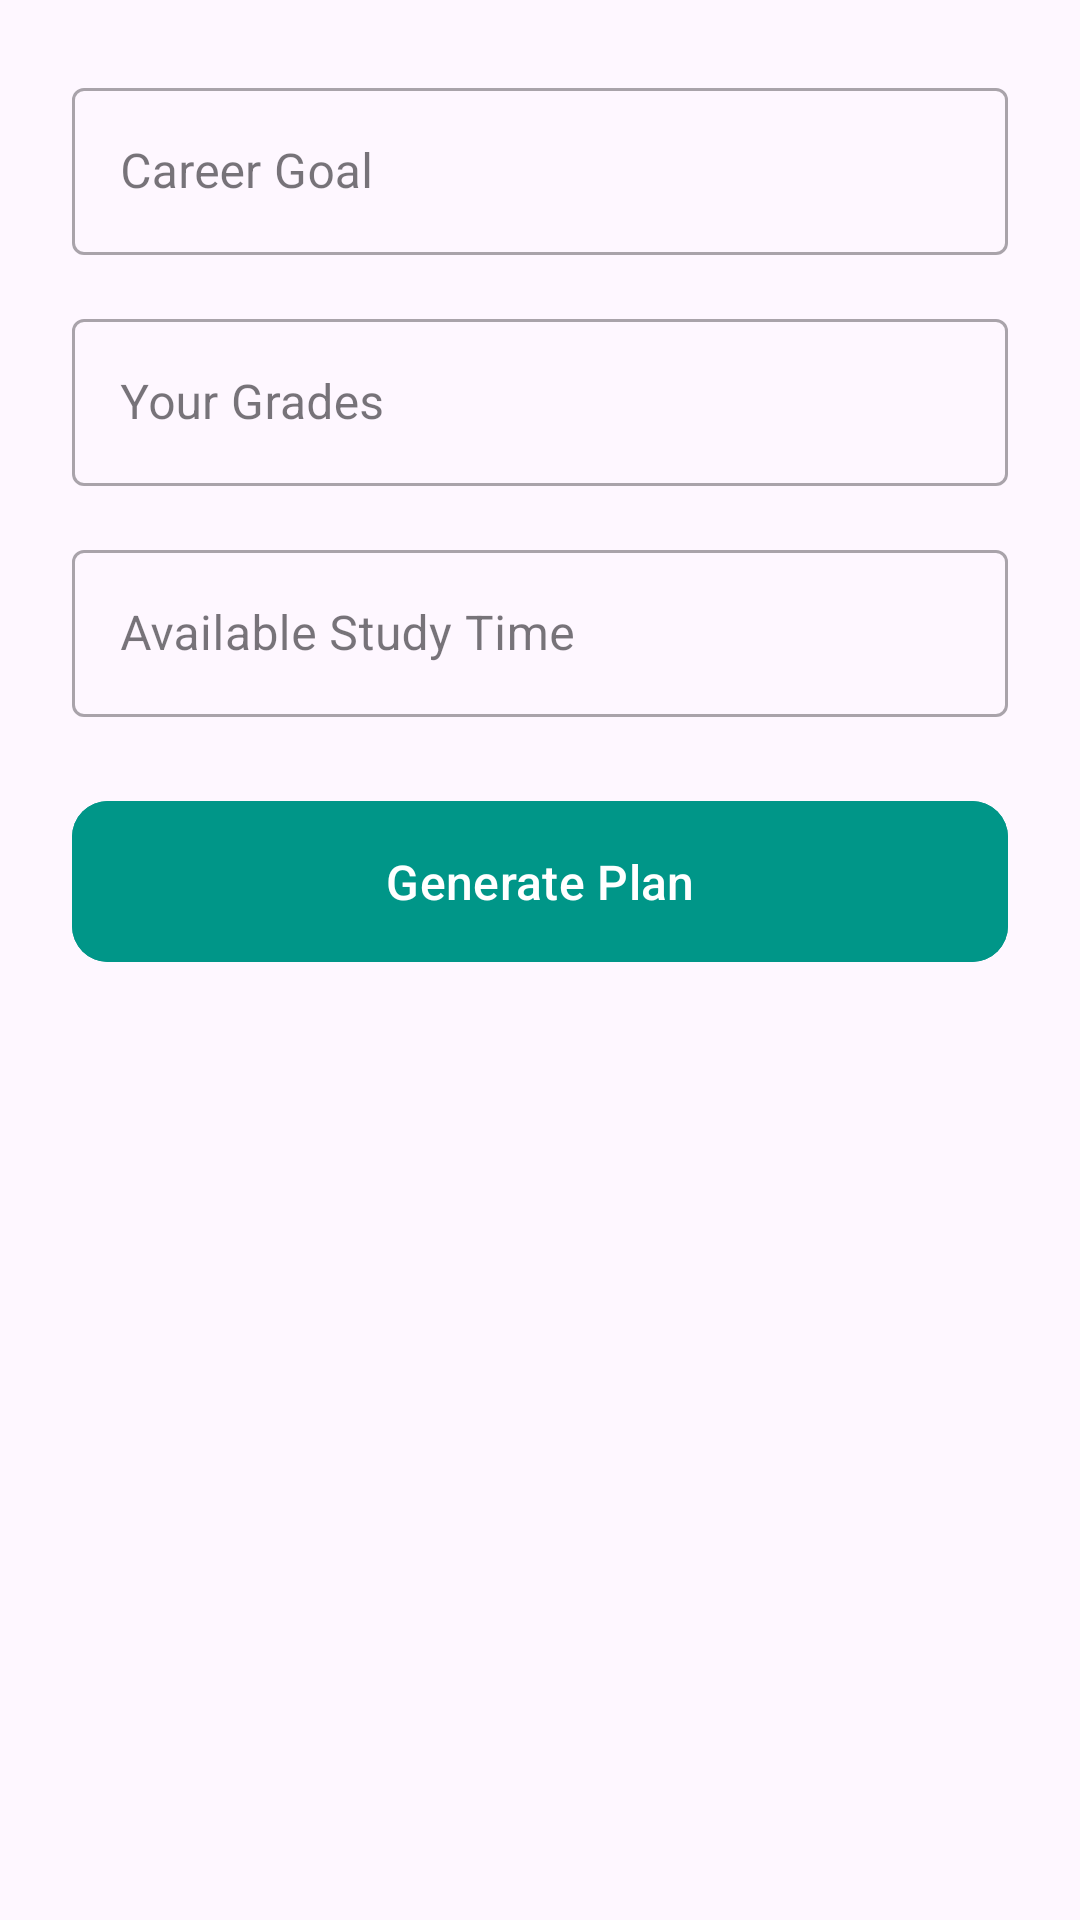

Here is an Android app screen rendered from its layout file. Give the layout XML and the strings, colors and styles it references.
<!-- AndroidManifest.xml: application theme Theme.Elimu_Smart -->
<!-- res/layout/fragment_profile.xml -->
<?xml version="1.0" encoding="utf-8"?>
<ScrollView xmlns:android="http://schemas.android.com/apk/res/android"
    xmlns:app="http://schemas.android.com/apk/res-auto"
    android:layout_width="match_parent"
    android:layout_height="match_parent"
    android:padding="24dp">

    <LinearLayout
        android:layout_width="match_parent"
        android:layout_height="wrap_content"
        android:orientation="vertical"
        android:gravity="center_horizontal">

        
        <com.google.android.material.textfield.TextInputLayout
            style="@style/Widget.MaterialComponents.TextInputLayout.OutlinedBox"
            android:layout_width="match_parent"
            android:layout_height="wrap_content"
            android:hint="Career Goal">

            <com.google.android.material.textfield.TextInputEditText
                android:id="@+id/editCareer"
                android:layout_width="match_parent"
                android:layout_height="wrap_content"
                android:inputType="textCapWords" />
        </com.google.android.material.textfield.TextInputLayout>

        
        <com.google.android.material.textfield.TextInputLayout
            style="@style/Widget.MaterialComponents.TextInputLayout.OutlinedBox"
            android:layout_width="match_parent"
            android:layout_height="wrap_content"
            android:hint="Your Grades"
            android:layout_marginTop="16dp">

            <com.google.android.material.textfield.TextInputEditText
                android:id="@+id/editGrades"
                android:layout_width="match_parent"
                android:layout_height="wrap_content"
                android:inputType="text" />
        </com.google.android.material.textfield.TextInputLayout>

        
        <com.google.android.material.textfield.TextInputLayout
            style="@style/Widget.MaterialComponents.TextInputLayout.OutlinedBox"
            android:layout_width="match_parent"
            android:layout_height="wrap_content"
            android:hint="Available Study Time"
            android:layout_marginTop="16dp">

            <com.google.android.material.textfield.TextInputEditText
                android:id="@+id/editTime"
                android:layout_width="match_parent"
                android:layout_height="wrap_content"
                android:inputType="text" />
        </com.google.android.material.textfield.TextInputLayout>

        
        <com.google.android.material.button.MaterialButton
            android:id="@+id/btnSubmit"
            android:layout_width="match_parent"
            android:layout_height="wrap_content"
            android:text="Generate Plan"
            android:textSize="16sp"
            android:layout_marginTop="24dp"
            android:padding="16dp"
            android:backgroundTint="#009688"
            app:cornerRadius="12dp" />
    </LinearLayout>
</ScrollView>
<!-- resources referenced by this layout -->
<resources>
  <style name="Theme.Elimu_Smart" parent="Base.Theme.Elimu_Smart" />
  <style name="Base.Theme.Elimu_Smart" parent="Theme.Material3.DayNight.NoActionBar">
          
          
      </style>
</resources>
